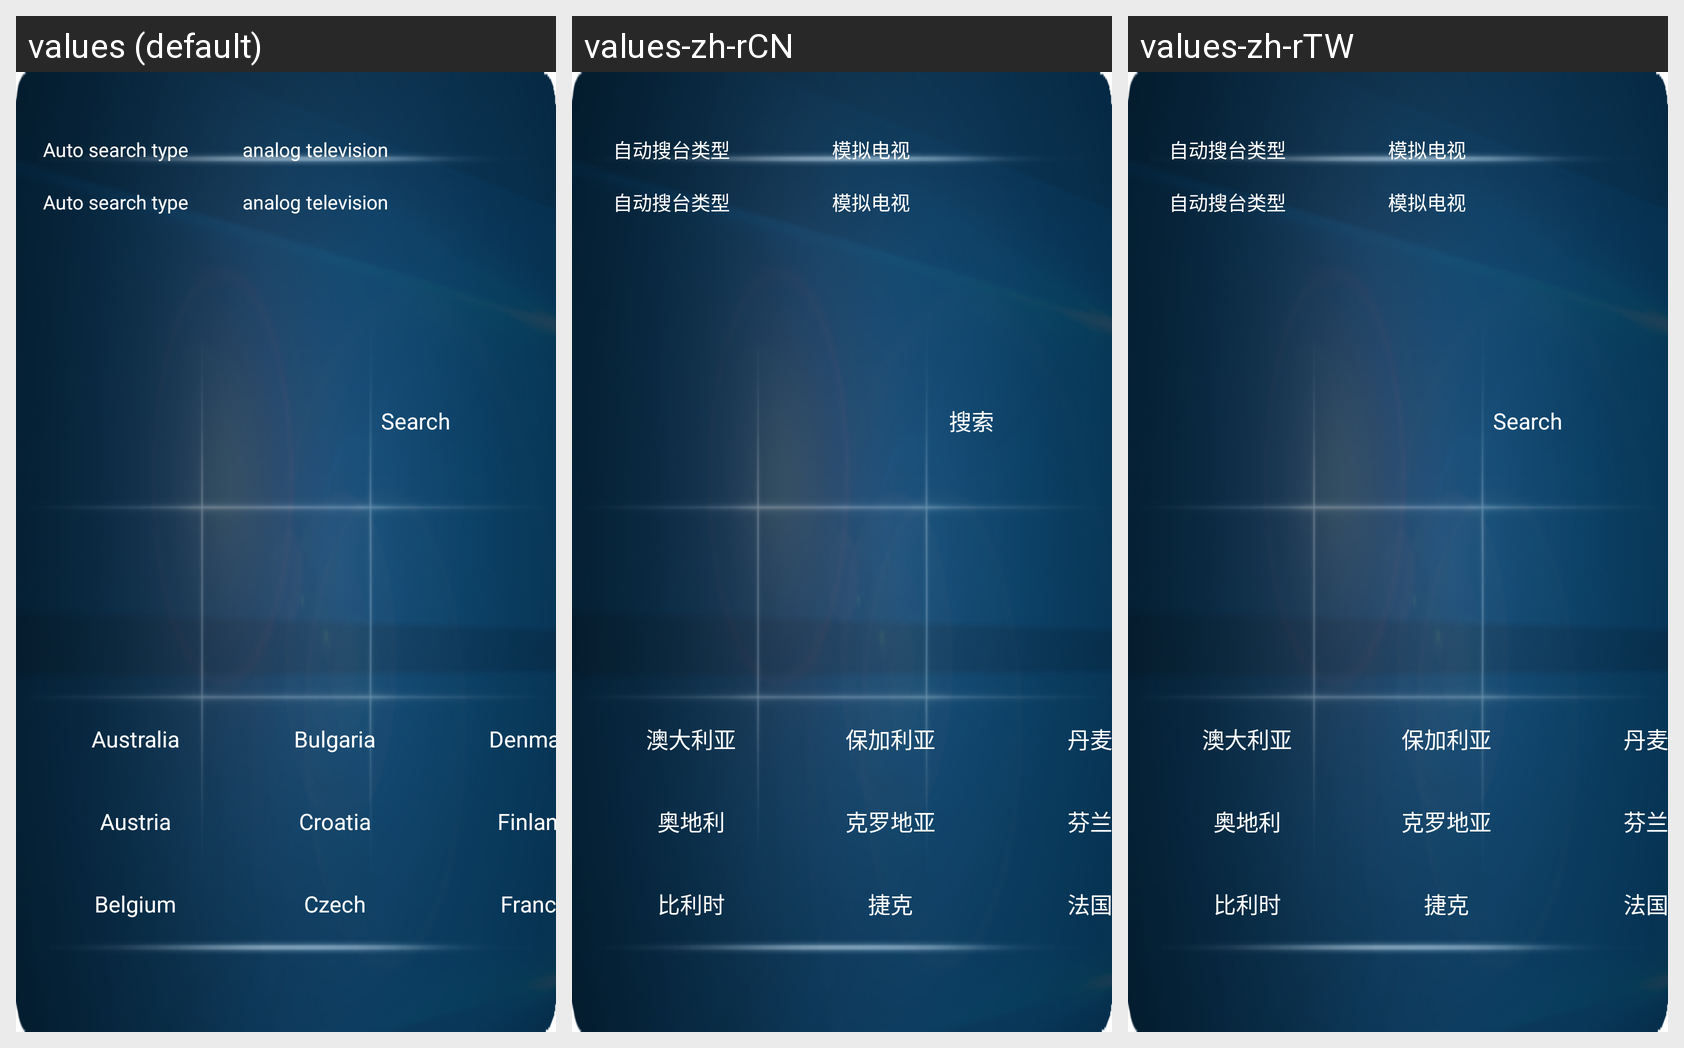

The Android screen above is rendered under several locales of the same app. Produce the string resources it draws, with the default and per-locale values.
Android screen res/layout/autotuning.xml rendered under 3 locales, left to right: values (default), values-zh-rCN, values-zh-rTW. Device: Nexus 5 (rendered at 1080×1920; each locale shown at half size, 540×960, under a caption strip naming it); theme MyDialogStyle.
Strings drawn on this screen, with the default value and each locale's value (text and hints the layout hard-codes, and strings that could not be matched under every locale, appear in the picture but are not listed):

str_cha_autotuning_tuningtype
  values: Auto search type
  values-zh-rCN: 自动搜台类型
  values-zh-rTW: 自动搜台类型

str_cha_autotuning_tuningtype_atv
  values: analog television
  values-zh-rCN: 模拟电视
  values-zh-rTW: 模拟电视

str_cha_dtvmanualtuning_starttuning
  values: Search
  values-zh-rCN: 搜索
  values-zh-rTW: Search  [not translated; the default value is used]

str_cha_autotuning_country_australia
  values: Australia
  values-zh-rCN: 澳大利亚
  values-zh-rTW: 澳大利亚

str_cha_autotuning_country_austria
  values: Austria
  values-zh-rCN: 奥地利
  values-zh-rTW: 奥地利

str_cha_autotuning_country_beligum
  values: Belgium
  values-zh-rCN: 比利时
  values-zh-rTW: 比利时

str_cha_autotuning_country_bulgaral
  values: Bulgaria
  values-zh-rCN: 保加利亚
  values-zh-rTW: 保加利亚

str_cha_autotuning_country_croatia
  values: Croatia
  values-zh-rCN: 克罗地亚
  values-zh-rTW: 克罗地亚

str_cha_autotuning_country_czech
  values: Czech
  values-zh-rCN: 捷克
  values-zh-rTW: 捷克

str_cha_autotuning_country_denmark
  values: Denmark
  values-zh-rCN: 丹麦
  values-zh-rTW: 丹麦

str_cha_autotuning_country_finland
  values: Finland
  values-zh-rCN: 芬兰
  values-zh-rTW: 芬兰

str_cha_autotuning_country_france
  values: France
  values-zh-rCN: 法国
  values-zh-rTW: 法国
